Image classification data set "symbols" (hernancontigiani/Electronic-symbol-recognition-system on GitHub). Class labels (3): capacitor, inductor, resistance.

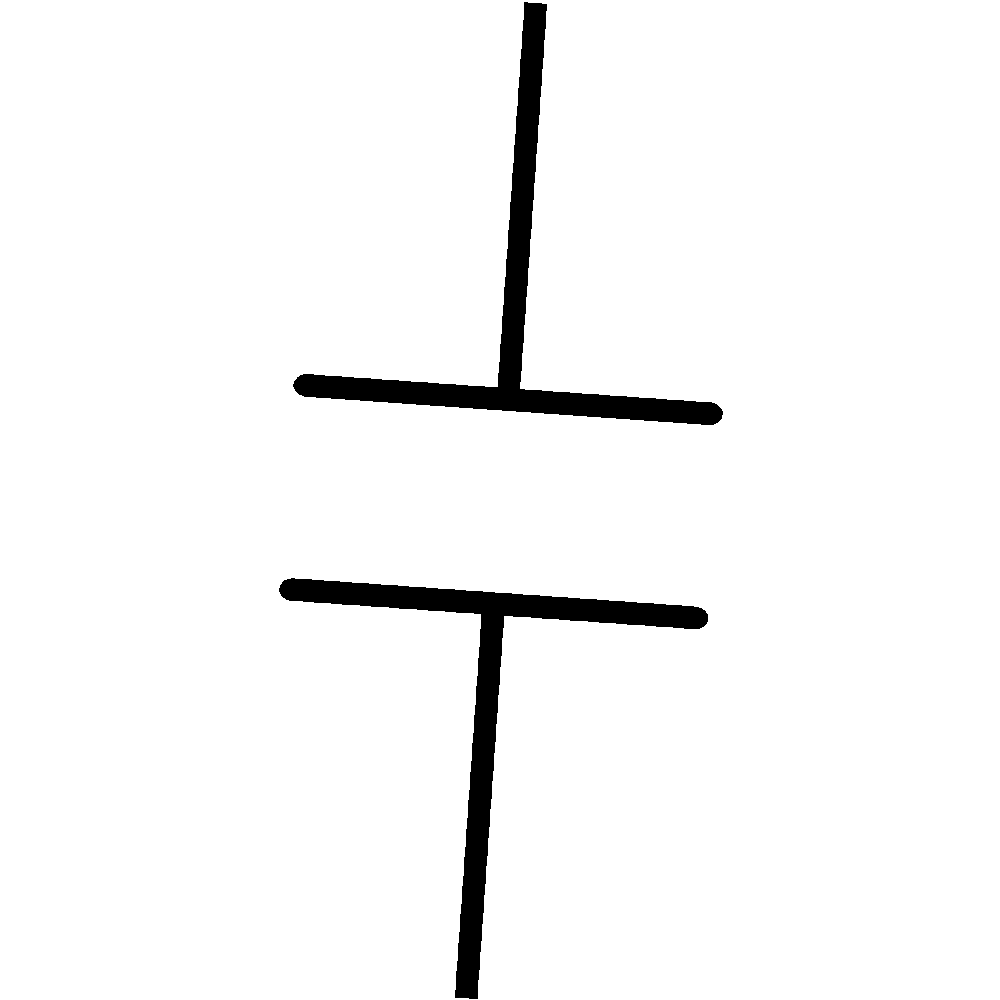
Label: capacitor

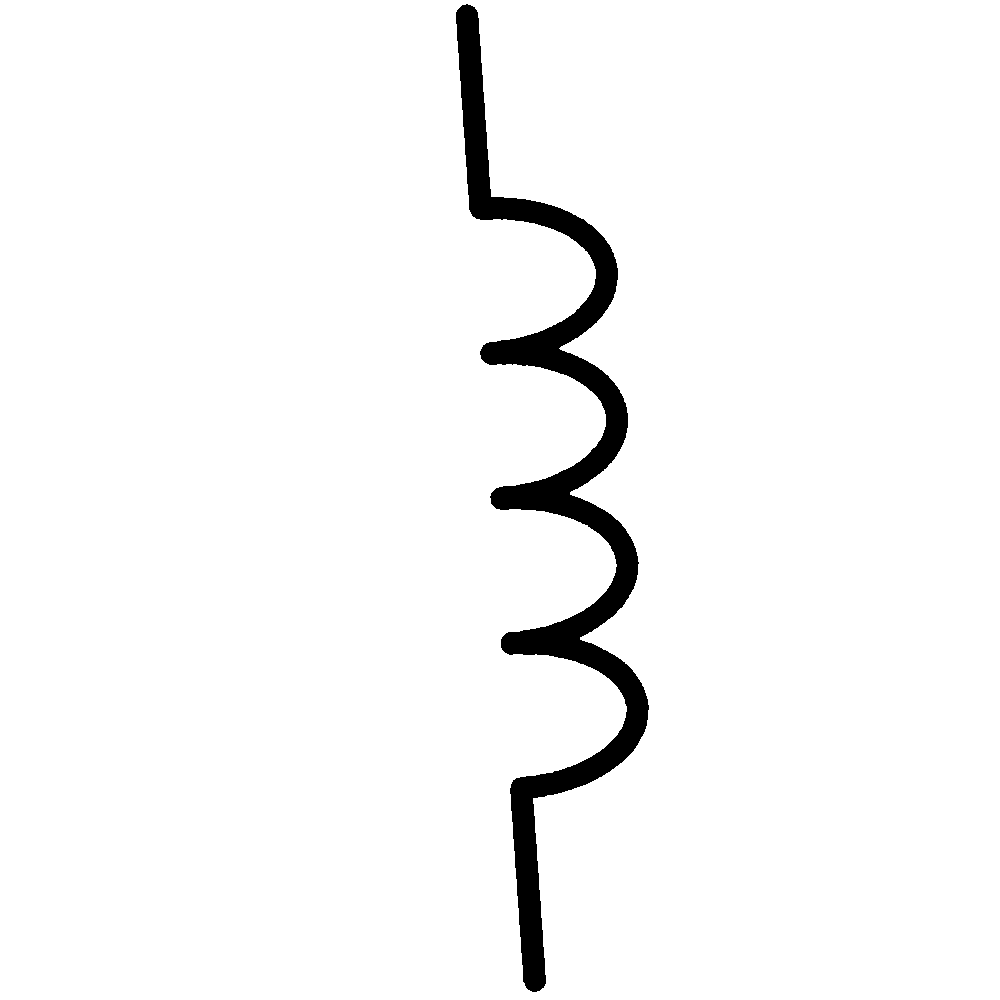
Label: inductor

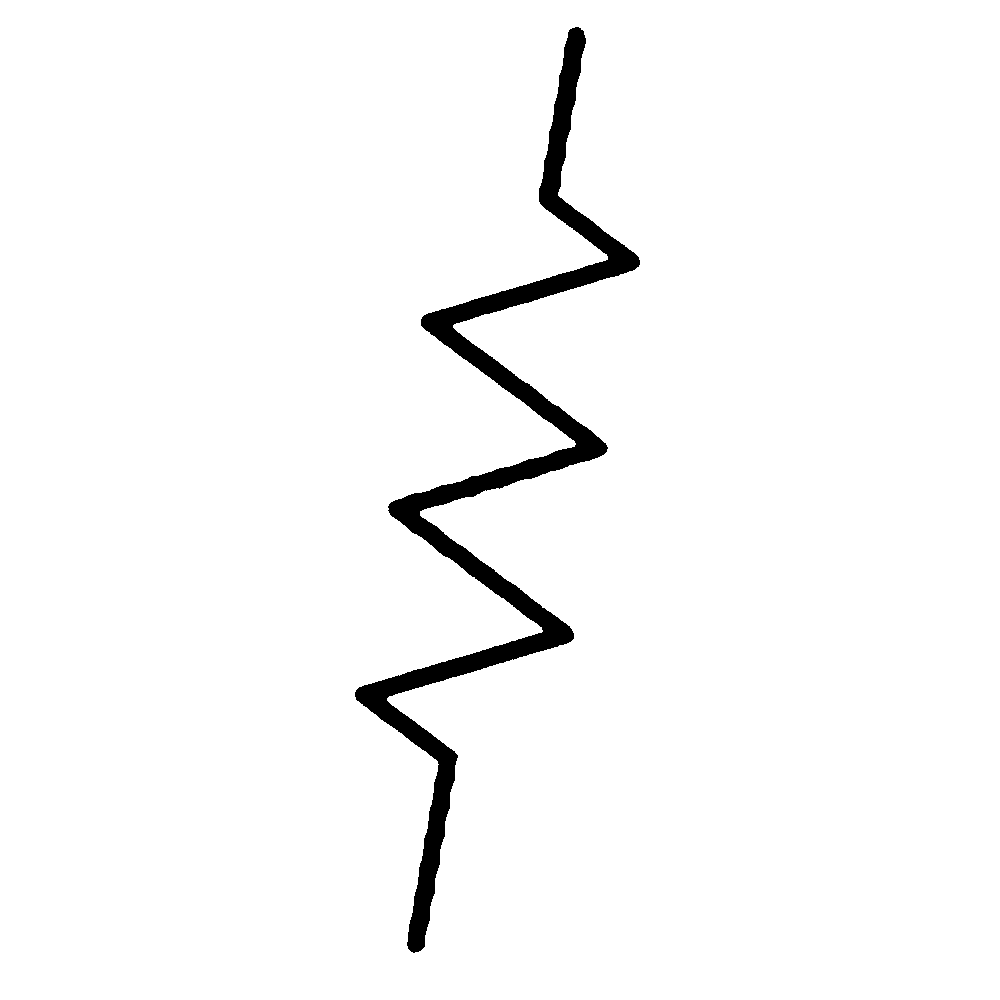
Label: resistance

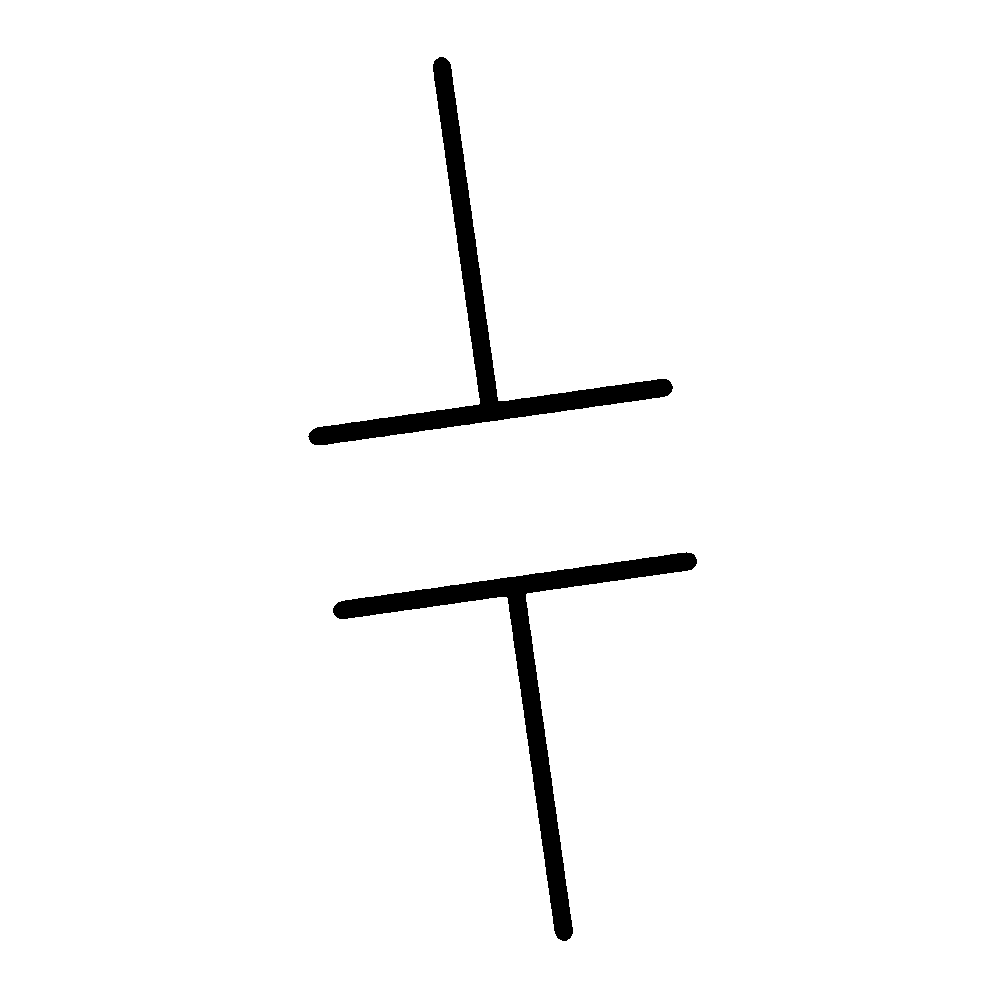
Label: capacitor

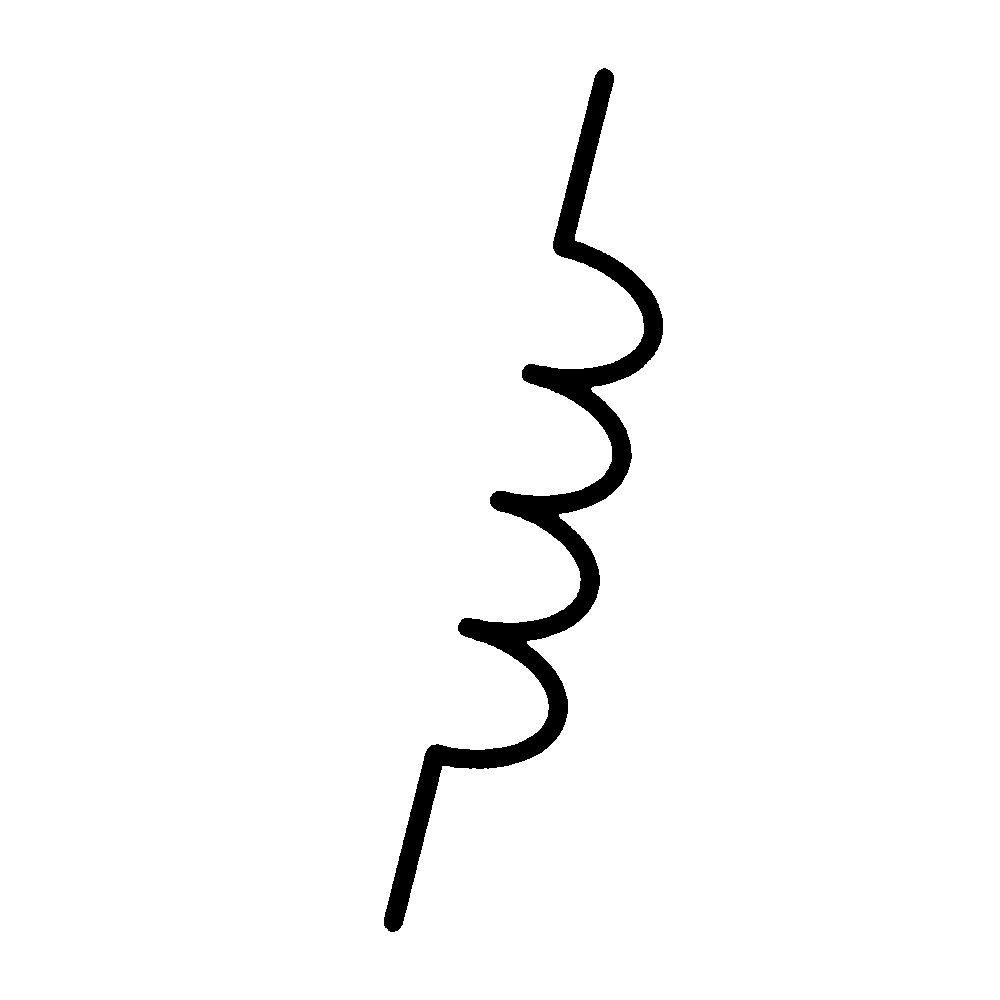
Label: inductor

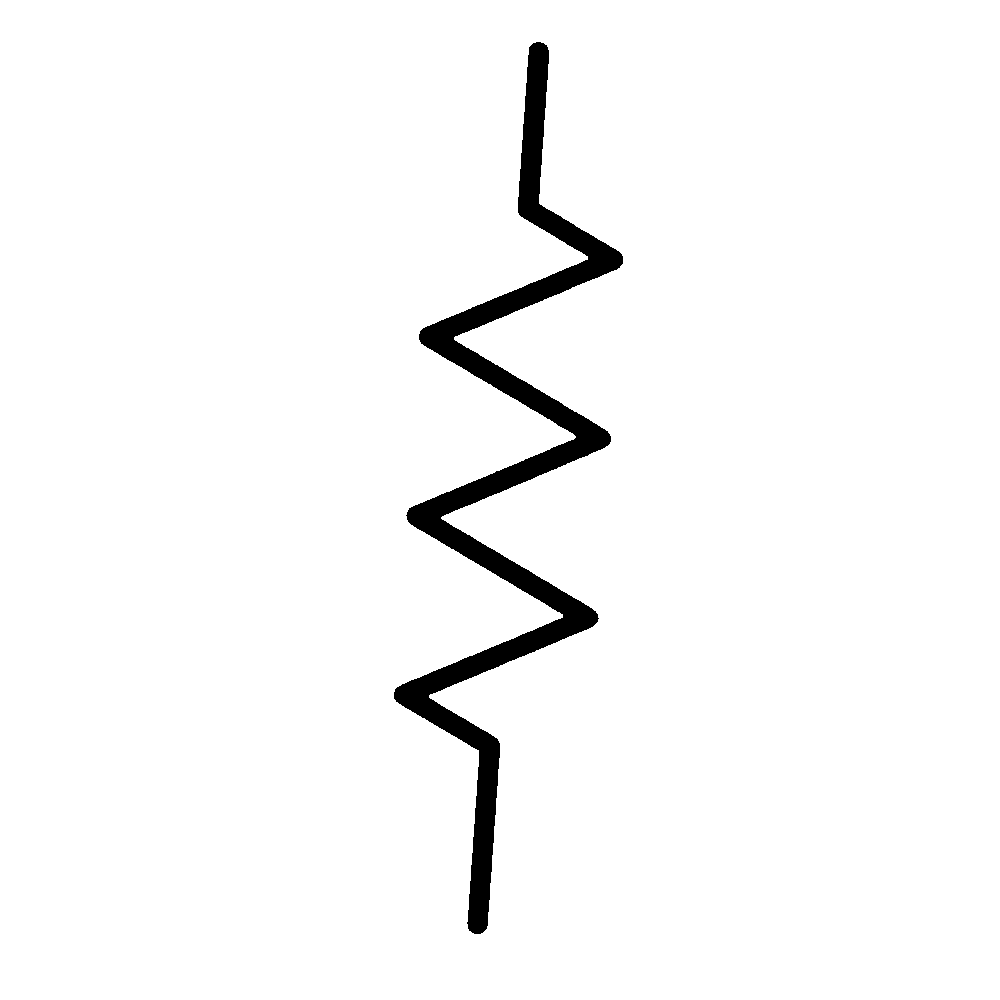
Label: resistance
